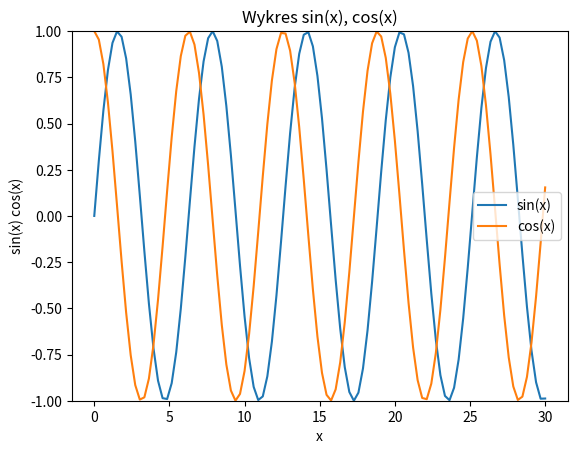

Reproduce this figure in Python.
import matplotlib.pyplot as plt
import numpy as np

x = np.linspace(0, 30, 100)
plt.ylim([-1,1])
y1 = np.sin(x)
y2 = np.cos(x)
plt.plot(x,y1,label='sin(x)')
plt.plot(x,y2,label='cos(x)')

plt.xlabel('x')
plt.ylabel('sin(x) cos(x)')

plt.title("Wykres sin(x), cos(x)")

plt.legend()
plt.show()